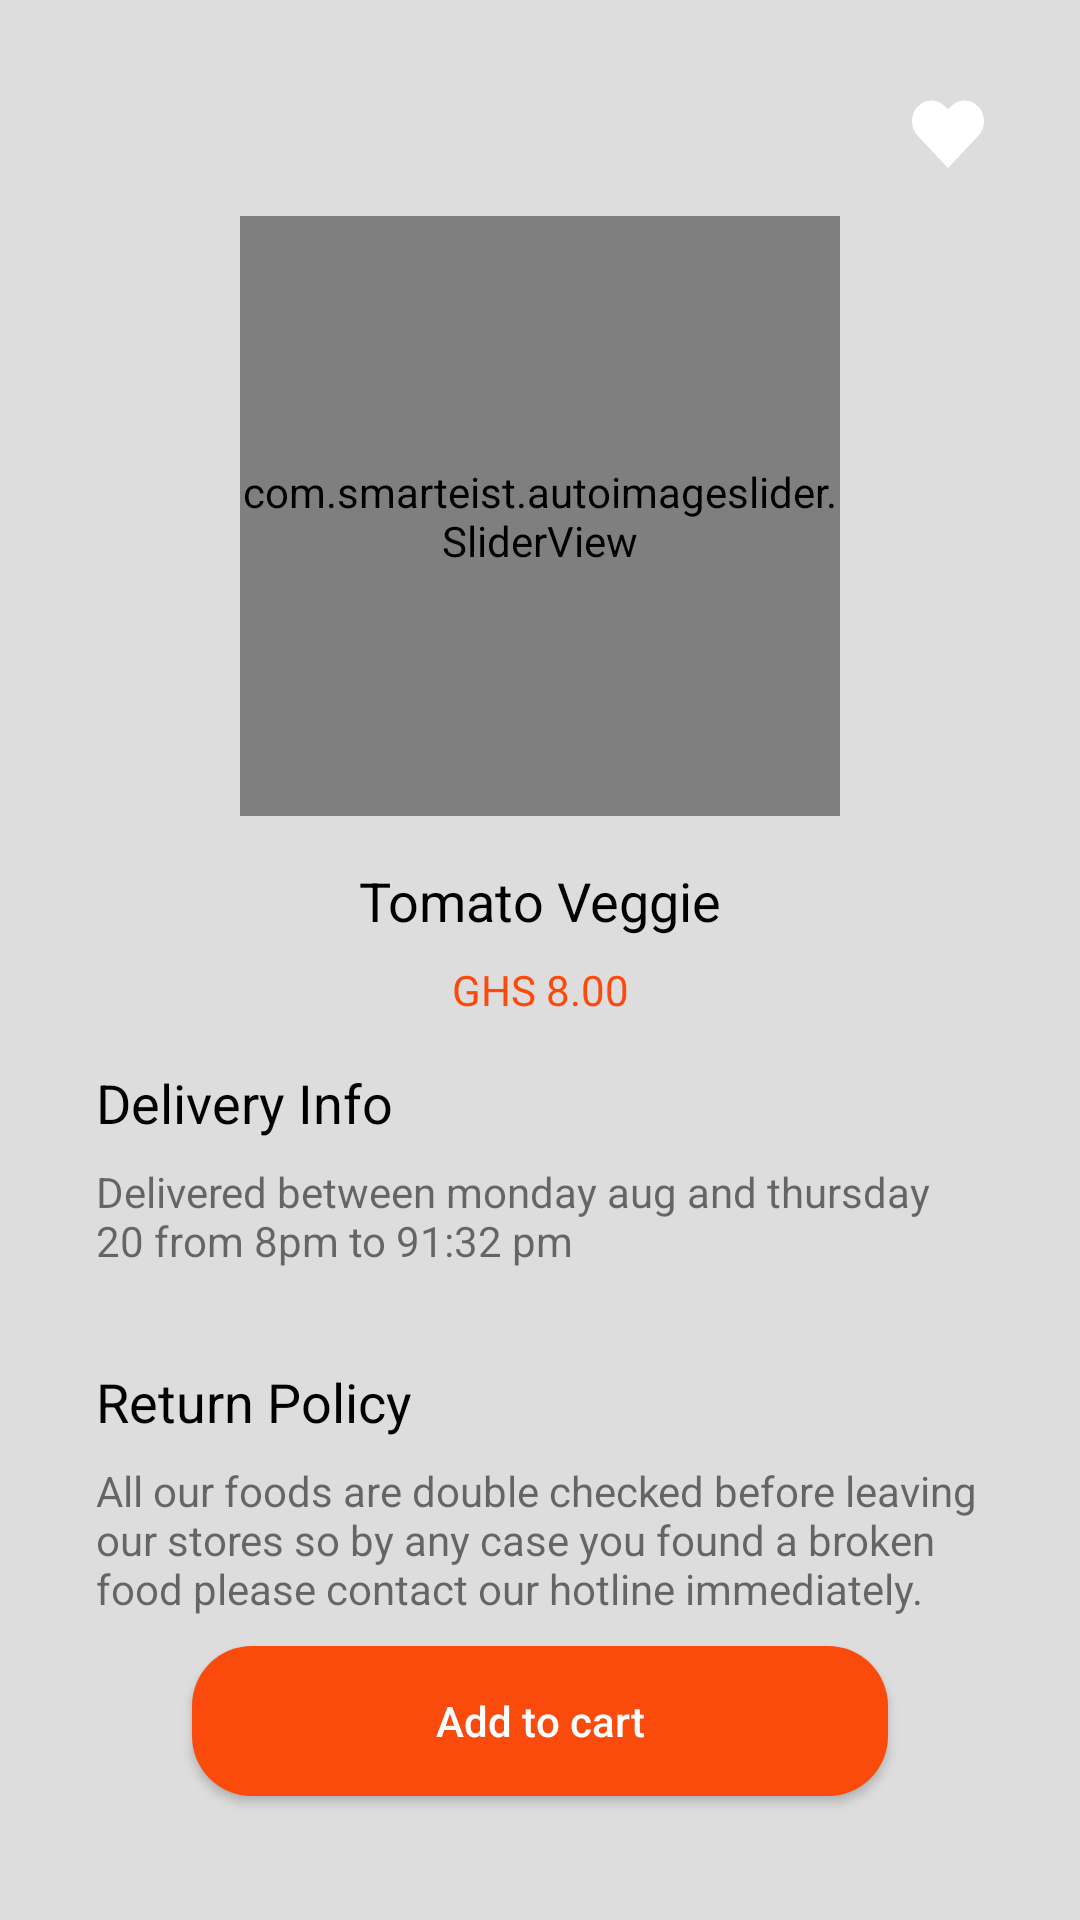

This screen was rendered from an Android layout file. Write that file and the resources it references.
<!-- AndroidManifest.xml: application theme Theme.FoodRecipe -->
<!-- res/layout/activity_detail.xml -->
<?xml version="1.0" encoding="utf-8"?>
<androidx.constraintlayout.widget.ConstraintLayout xmlns:android="http://schemas.android.com/apk/res/android"
    xmlns:app="http://schemas.android.com/apk/res-auto"
    android:layout_width="match_parent"
    android:layout_height="match_parent"
    android:background="@color/foodDetailBackground"
    android:padding="@dimen/activity_horizontal_margin_huge">

    <ImageView
        android:id="@+id/backToPreviousScreenIcon"
        android:layout_width="24dp"
        android:layout_height="24dp"
        android:onClick="backToPreviousPageClicked"
        android:src="@drawable/ic_arrow_back"
        app:layout_constraintStart_toStartOf="parent"
        app:layout_constraintTop_toTopOf="parent" />

    <ImageView
        android:id="@+id/favourite"
        android:layout_width="24dp"
        android:layout_height="24dp"
        android:onClick="addFavouriteClicked"
        android:src="@drawable/ic_favorite_empty"
        app:layout_constraintEnd_toEndOf="parent"
        app:layout_constraintTop_toTopOf="parent" />

    <com.smarteist.autoimageslider.SliderView
        android:id="@+id/foodImageSlider"
        android:layout_width="200dp"
        android:layout_height="200dp"
        android:layout_marginTop="@dimen/activity_vertical_margin"
        android:src="@drawable/ic_launcher_background"
        app:layout_constraintEnd_toEndOf="parent"
        app:layout_constraintStart_toStartOf="parent"
        app:layout_constraintTop_toBottomOf="@id/favourite"
        app:sliderAnimationDuration="600"
        app:sliderAutoCycleDirection="back_and_forth"
        app:sliderAutoCycleEnabled="true"
        app:sliderIndicatorAnimationDuration="600"
        app:sliderIndicatorGravity="center_horizontal|bottom"
        app:sliderIndicatorMargin="15dp"
        app:sliderIndicatorOrientation="horizontal"
        app:sliderIndicatorPadding="3dp"
        app:sliderIndicatorRadius="2dp"
        app:sliderIndicatorSelectedColor="#5A5A5A"
        app:sliderIndicatorUnselectedColor="#FFF"
        app:sliderScrollTimeInSec="1"
        app:sliderStartAutoCycle="true" />

    <TextView
        android:id="@+id/foodName"
        android:layout_width="wrap_content"
        android:layout_height="wrap_content"
        android:layout_marginTop="@dimen/activity_vertical_margin"
        android:text="@string/foodName"
        android:textColor="@color/foodNameTextColor"
        android:textSize="@dimen/text_size_medium"
        app:layout_constraintEnd_toEndOf="@id/foodImageSlider"
        app:layout_constraintStart_toStartOf="@id/foodImageSlider"
        app:layout_constraintTop_toBottomOf="@id/foodImageSlider" />

    <TextView
        android:id="@+id/foodSubTitle"
        android:layout_width="wrap_content"
        android:layout_height="wrap_content"
        android:layout_marginTop="@dimen/activity_vertical_margin_small"
        android:text="@string/foodSubTitle"
        android:textColor="@color/subSubTitleTextColor"
        android:textSize="@dimen/text_size_small"
        app:layout_constraintEnd_toEndOf="@id/foodImageSlider"
        app:layout_constraintStart_toStartOf="@id/foodImageSlider"
        app:layout_constraintTop_toBottomOf="@id/foodName" />

    <TextView
        android:id="@+id/deliveryInfo"
        android:layout_width="wrap_content"
        android:layout_height="wrap_content"
        android:layout_marginTop="@dimen/activity_vertical_margin"
        android:text="@string/deliveryInfo"
        android:textColor="@color/deliveryInfoTextColor"
        android:textSize="@dimen/text_size_medium"
        app:layout_constraintStart_toStartOf="parent"
        app:layout_constraintTop_toBottomOf="@id/foodSubTitle" />

    <TextView
        android:id="@+id/deliveryDetail"
        android:layout_width="wrap_content"
        android:layout_height="wrap_content"
        android:layout_marginTop="@dimen/activity_vertical_margin_small"
        android:text="@string/deliveryDetail"
        android:textSize="@dimen/text_size_small"
        app:layout_constraintStart_toStartOf="parent"
        app:layout_constraintTop_toBottomOf="@id/deliveryInfo" />

    <TextView
        android:id="@+id/returnPolicy"
        android:layout_width="wrap_content"
        android:layout_height="wrap_content"
        android:layout_marginTop="@dimen/activity_vertical_margin_huge"
        android:text="@string/returnPolicy"
        android:textColor="@color/foodReturnPolicyTextColor"
        android:textSize="@dimen/text_size_medium"
        app:layout_constraintStart_toStartOf="parent"
        app:layout_constraintTop_toBottomOf="@id/deliveryDetail" />

    <TextView
        android:id="@+id/returnPolicyDetail"
        android:layout_width="wrap_content"
        android:layout_height="wrap_content"
        android:layout_marginTop="@dimen/activity_vertical_margin_small"
        android:text="@string/returnPolicyDetail"
        android:textSize="@dimen/text_size_small"
        app:layout_constraintStart_toStartOf="parent"
        app:layout_constraintTop_toBottomOf="@id/returnPolicy" />

    <Button
        android:id="@+id/addToCard"
        android:layout_width="match_parent"
        android:layout_height="50dp"
        android:layout_marginStart="@dimen/activity_vertical_margin_huge"
        android:layout_marginEnd="@dimen/activity_vertical_margin_huge"
        android:background="@drawable/bg_add_to_cart"
        android:onClick="addToCartClicked"
        android:text="@string/addToCard"
        android:textAllCaps="false"
        android:textColor="@color/white"
        app:layout_constraintBottom_toBottomOf="parent"
        app:layout_constraintEnd_toEndOf="@id/foodImageSlider"
        app:layout_constraintStart_toStartOf="@id/foodImageSlider"
        app:layout_constraintTop_toBottomOf="@id/returnPolicyDetail" />

</androidx.constraintlayout.widget.ConstraintLayout>
<!-- resources referenced by this layout -->
<resources>
  <color name="deliveryInfoTextColor">#000000</color>
  <color name="foodDetailBackground">#4D909090</color>
  <color name="foodNameTextColor">#000000</color>
  <color name="foodReturnPolicyTextColor">#000000</color>
  <color name="subSubTitleTextColor">#FA4A0C</color>
  <color name="white">#FFFFFFFF</color>
  <dimen name="activity_horizontal_margin_huge">32dp</dimen>
  <dimen name="activity_vertical_margin">16dp</dimen>
  <dimen name="activity_vertical_margin_huge">32dp</dimen>
  <dimen name="activity_vertical_margin_small">8dp</dimen>
  <dimen name="text_size_medium">18sp</dimen>
  <dimen name="text_size_small">14sp</dimen>
  <!-- drawable bg_add_to_cart (drawable) -->
  <?xml version="1.0" encoding="utf-8"?>
  <shape xmlns:android="http://schemas.android.com/apk/res/android"
      android:shape="rectangle">
  
      <gradient
          android:startColor="#FA4A0C"
          android:endColor="#FA4A0C"
          android:angle="0"/>
  
      <corners android:radius="20dp"/>
  
  </shape>
  <!-- drawable ic_favorite_empty (drawable) -->
  <vector xmlns:android="http://schemas.android.com/apk/res/android"
      android:width="16dp"
      android:height="16dp"
      android:viewportWidth="16"
      android:viewportHeight="16">
    <path
        android:fillColor="#FFFFFFFF"
        android:pathData="M8.612,2.347L8,2.997l-0.612,-0.65c-1.69,-1.795 -4.43,-1.795 -6.12,0c-1.69,1.795 -1.69,4.706 0,6.502l0.612,0.65L8,16l6.12,-6.502l0.612,-0.65c1.69,-1.795 1.69,-4.706 0,-6.502C13.042,0.551 10.302,0.551 8.612,2.347z"/>
  </vector>
  <string name="addToCard">Add to cart</string>
  <string name="deliveryDetail">Delivered between monday aug and thursday 20 from 8pm to 91:32 pm</string>
  <string name="deliveryInfo">Delivery Info</string>
  <string name="foodName">Tomato Veggie</string>
  <string name="foodSubTitle">GHS 8.00</string>
  <string name="returnPolicy">Return Policy</string>
  <string name="returnPolicyDetail">All our foods are double checked before leaving our stores so by any case you found a broken food please contact our hotline immediately.</string>
  <style name="Theme.FoodRecipe" parent="Theme.MaterialComponents.DayNight.DarkActionBar">
          
          <item name="colorPrimary">@color/main_orange</item>
          <item name="colorPrimaryVariant">@color/main_orange</item>
          <item name="colorOnPrimary">@color/white</item>
          
          <item name="colorSecondary">@color/teal_200</item>
          <item name="colorSecondaryVariant">@color/teal_700</item>
          <item name="colorOnSecondary">@color/black</item>
          
          <item name="android:statusBarColor" tools:targetApi="l">?attr/colorPrimaryVariant</item>
          
      </style>
  <color name="teal_200">#FF03DAC5</color>
  <color name="teal_700">#FF018786</color>
  <color name="black">#FF000000</color>
</resources>
